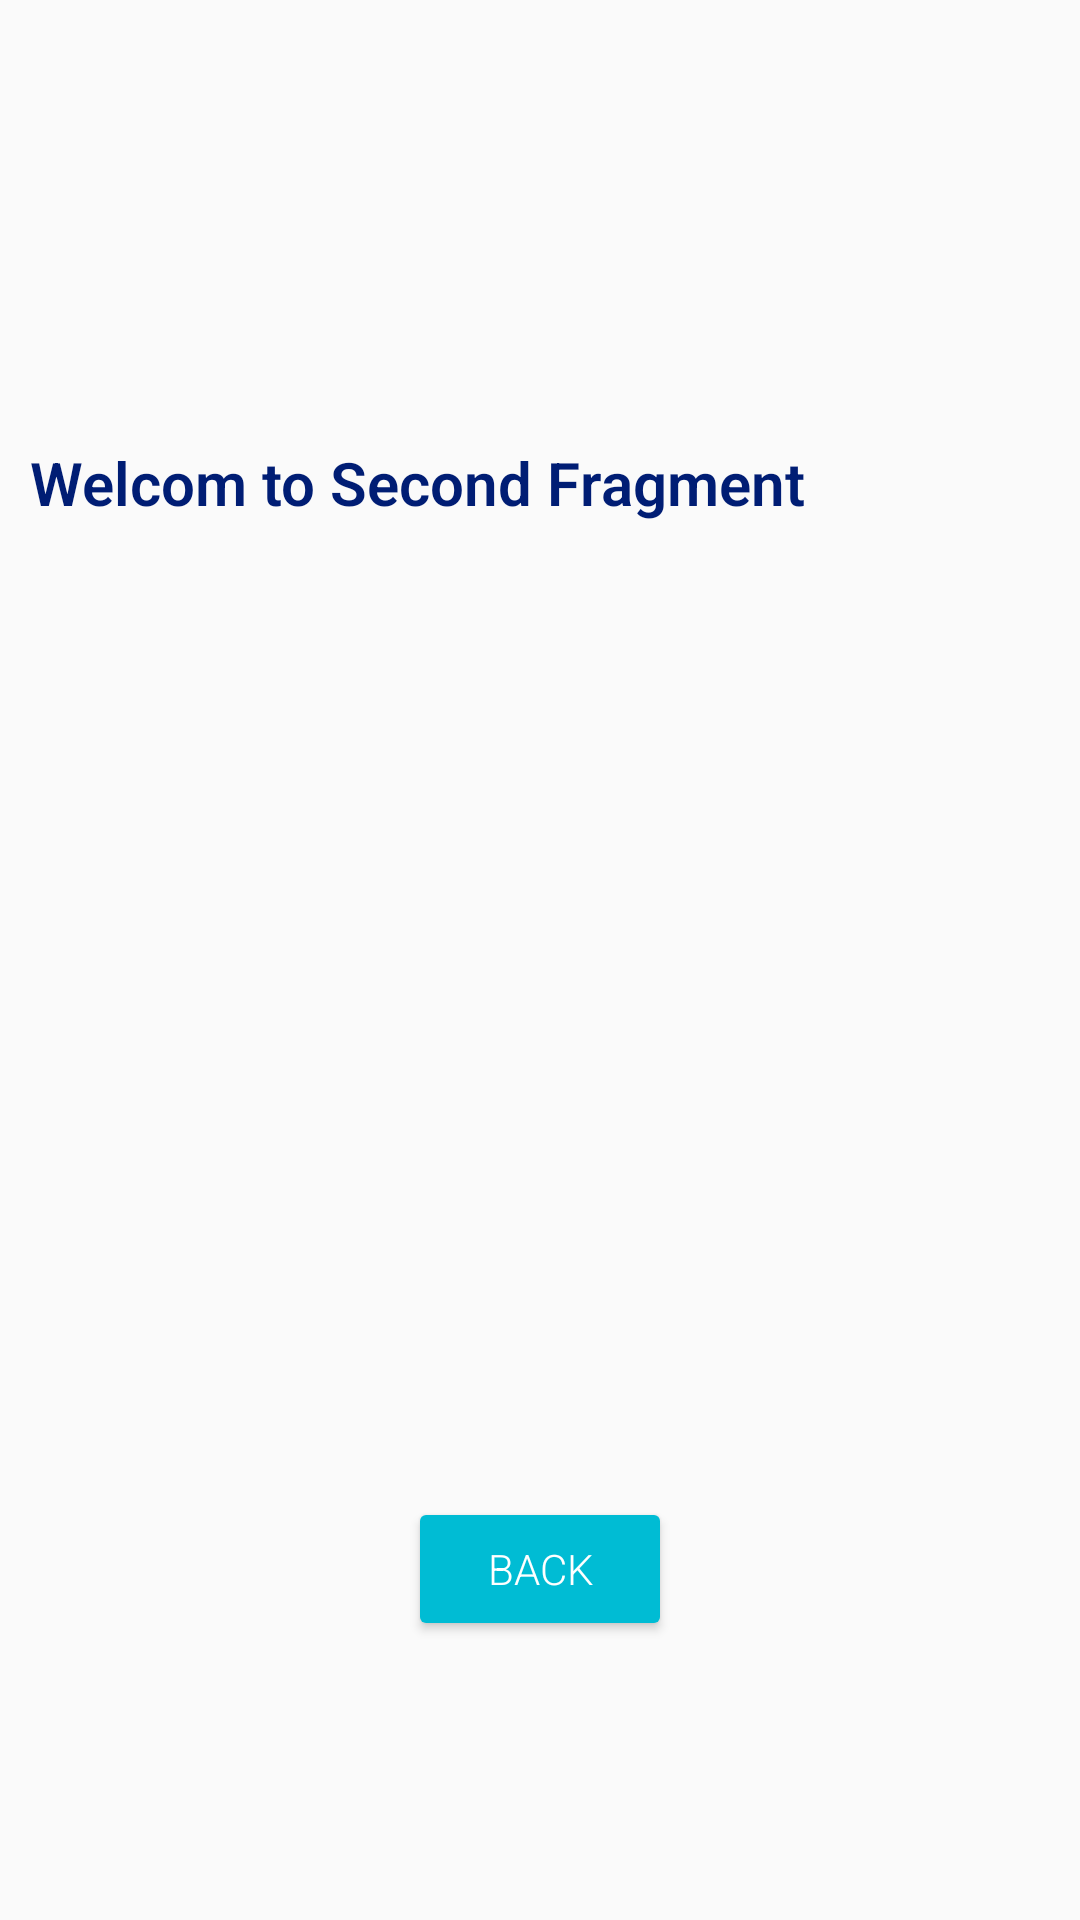

Android layout source for this screen:
<!-- AndroidManifest.xml: application theme AppTheme -->
<!-- res/layout/second_fragment.xml -->
<?xml version="1.0" encoding="utf-8"?>
<androidx.constraintlayout.widget.ConstraintLayout
    xmlns:android="http://schemas.android.com/apk/res/android"
    xmlns:app="http://schemas.android.com/apk/res-auto"
    xmlns:tools="http://schemas.android.com/tools"
    android:layout_width="match_parent"
    android:layout_height="match_parent">

    <TextView
        android:id="@+id/textView"
        android:layout_width="340dp"
        android:layout_height="39dp"
        android:layout_centerInParent="true"
        android:fontFamily="sans-serif-light"
        android:text="Welcom to Second Fragment"
        android:textColor="#001D74"
        android:textSize="20dp"
        android:textStyle="bold"
        app:layout_constraintBottom_toBottomOf="parent"
        app:layout_constraintHorizontal_bias="0.492"
        app:layout_constraintLeft_toLeftOf="parent"
        app:layout_constraintRight_toRightOf="parent"
        app:layout_constraintTop_toTopOf="parent"
        app:layout_constraintVertical_bias="0.245" />

    <Button
        android:id="@+id/back_button"
        android:layout_width="wrap_content"
        android:layout_height="wrap_content"
        android:backgroundTint="#00BCD4"
        android:text="Back"
        android:fontFamily="sans-serif-light"
        android:textColor="#FFFFFF"
        app:layout_constraintBottom_toBottomOf="parent"
        app:layout_constraintLeft_toLeftOf="parent"
        app:layout_constraintRight_toRightOf="parent"
        app:layout_constraintTop_toTopOf="parent"
        app:layout_constraintVertical_bias="0.843"
        tools:ignore="MissingConstraints"/>

</androidx.constraintlayout.widget.ConstraintLayout>
<!-- resources referenced by this layout -->
<resources>
  <style name="AppTheme" parent="Theme.AppCompat.Light.NoActionBar">
          
          <item name="colorPrimary">@color/colorPrimary</item>
          <item name="colorPrimaryDark">@color/colorPrimaryDark</item>
          <item name="colorAccent">@color/colorAccent</item>
  
          <item name="windowActionBar">@color/colorActionBar</item>
          <item name="windowNoTitle">true</item>
      </style>
  <color name="colorPrimary">#CACACA</color>
  <color name="colorPrimaryDark">#FFD7D7</color>
  <color name="colorAccent">#FF3F3F</color>
  <color name="colorActionBar">#FF7028</color>
</resources>
